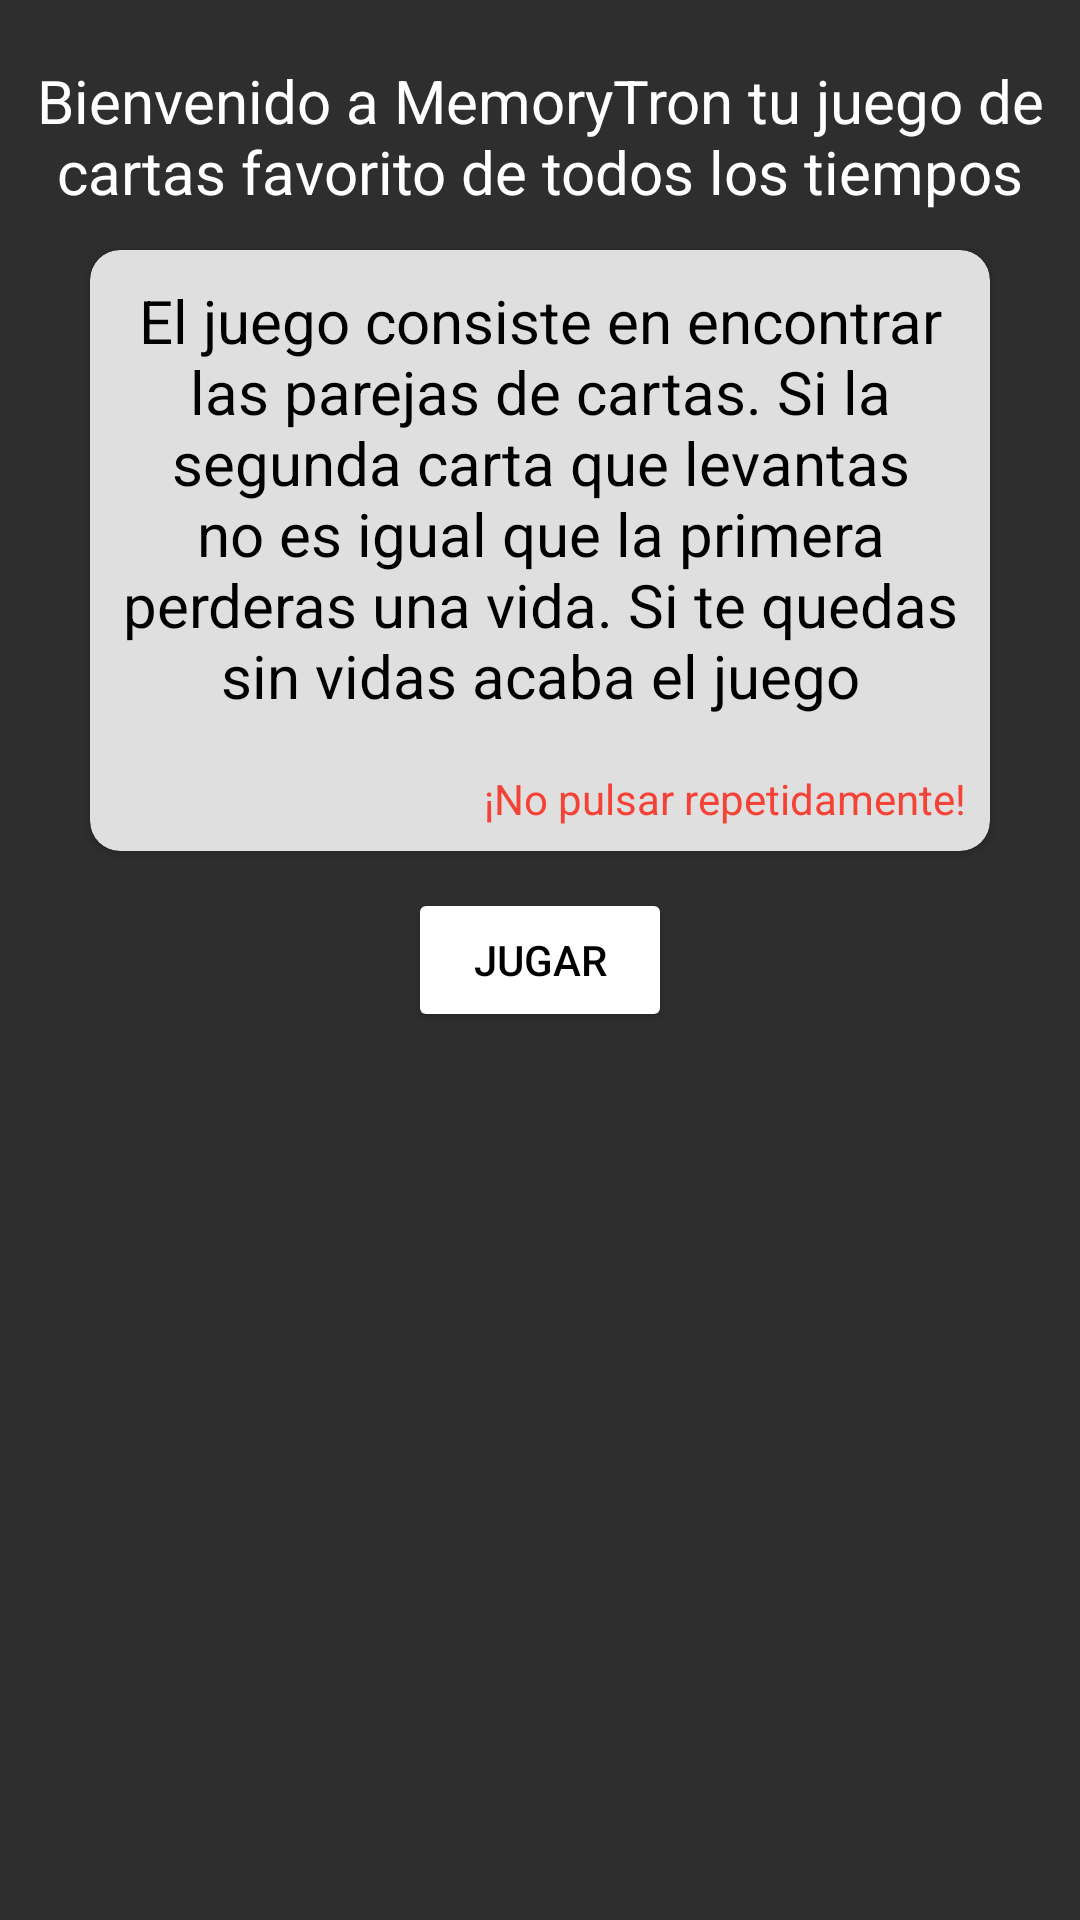

Layout XML and referenced resources for this Android screen:
<!-- AndroidManifest.xml: application theme Theme.MemoryTronCollection -->
<!-- res/layout/activity_inicio_miguel.xml -->
<?xml version="1.0" encoding="utf-8"?>
<androidx.constraintlayout.widget.ConstraintLayout xmlns:android="http://schemas.android.com/apk/res/android"
    xmlns:app="http://schemas.android.com/apk/res-auto"
    xmlns:tools="http://schemas.android.com/tools"
    android:layout_width="match_parent"
    android:layout_height="match_parent"
    tools:context=".InicioMiguel"
    android:background="@color/black2"
    >

    <TextView
        android:id="@+id/t"
        android:layout_width="wrap_content"
        android:layout_height="wrap_content"
        android:text="@string/msj_bienvenida"
        app:layout_constraintEnd_toEndOf="parent"
        app:layout_constraintStart_toStartOf="parent"
        app:layout_constraintTop_toTopOf="parent"
        android:textSize="20sp"
        android:gravity="center"
        android:layout_marginTop="20dp"
        android:textColor="@color/white"/>

    <androidx.cardview.widget.CardView
        android:layout_width="match_parent"
        android:layout_height="wrap_content"
        app:layout_constraintTop_toBottomOf="@+id/t"
        app:layout_constraintBottom_toTopOf="@+id/jugar"
        android:id="@+id/card"
        android:layout_margin="30dp"
        android:elevation="10dp"
        app:cardCornerRadius="10dp"
        app:cardBackgroundColor="@color/white2"
        android:orientation="vertical"
        >

        <androidx.constraintlayout.widget.ConstraintLayout
            android:layout_width="match_parent"
            android:layout_height="match_parent">

            <TextView
                android:id="@+id/explicacion"
                android:layout_width="match_parent"
                android:layout_height="match_parent"
                android:text="@string/explicacion"
                app:layout_constraintEnd_toEndOf="parent"
                app:layout_constraintStart_toStartOf="parent"
                app:layout_constraintTop_toTopOf="parent"
                android:textSize="20sp"
                android:gravity="center"
                android:layout_gravity="center"
                android:padding="10dp"
                android:textColor="@color/black"
                />

            <TextView
                android:id="@+id/adv"
                android:layout_width="wrap_content"
                android:layout_height="wrap_content"
                android:text="¡No pulsar repetidamente!"
                android:textColor="@color/red"
                app:layout_constraintEnd_toEndOf="parent"
                android:padding="8dp"
                app:layout_constraintTop_toBottomOf="@+id/explicacion"/>

        </androidx.constraintlayout.widget.ConstraintLayout>



    </androidx.cardview.widget.CardView>

    <Button
        android:id="@+id/jugar"
        android:layout_width="wrap_content"
        android:layout_height="wrap_content"
        android:text="JUGAR"
        app:layout_constraintBottom_toBottomOf="parent"
        app:layout_constraintStart_toStartOf="parent"
        app:layout_constraintEnd_toEndOf="parent"
        app:layout_constraintTop_toTopOf="parent"
        android:backgroundTint="@color/white"
        android:textColor="@color/black"
        />

    <Button
        android:id="@+id/jugar2"
        android:layout_width="wrap_content"
        android:layout_height="wrap_content"
        android:text="проклятое начало"
        app:layout_constraintBottom_toBottomOf="parent"
        app:layout_constraintStart_toStartOf="parent"
        app:layout_constraintEnd_toEndOf="parent"
        app:layout_constraintTop_toTopOf="parent"
        android:backgroundTint="@color/white"
        android:textColor="@color/black"
        android:visibility="gone"
        />

    <ImageView
        android:id="@+id/baraja"
        android:layout_width="match_parent"
        android:layout_height="0dp"
        app:srcCompat="@drawable/baraja_m"
        app:layout_constraintTop_toBottomOf="@+id/jugar"
        app:layout_constraintBottom_toBottomOf="parent"
        android:adjustViewBounds="true"
        app:layout_constraintStart_toStartOf="parent"
        app:layout_constraintEnd_toEndOf="parent"
        android:background="@drawable/trasera_m"
        android:scaleType="centerCrop"
        android:layout_marginTop="20dp"
        />

</androidx.constraintlayout.widget.ConstraintLayout>
<!-- resources referenced by this layout -->
<resources>
  <color name="black">#FF000000</color>
  <color name="black2">#2E2E2E</color>
  <color name="red">#F44336</color>
  <color name="white">#FFFFFFFF</color>
  <color name="white2">#DFDFDF</color>
  <string name="explicacion">El juego consiste en encontrar las parejas de cartas. Si la segunda carta que levantas no es igual que la primera perderas una vida. Si te quedas sin vidas acaba el juego</string>
  <string name="msj_bienvenida">
          Bienvenido a MemoryTron tu juego de cartas favorito de todos los tiempos
      </string>
  <style name="Theme.MemoryTronCollection" parent="Base.Theme.MemoryTronCollection" />
  <style name="Base.Theme.MemoryTronCollection" parent="Theme.Material3.DayNight.NoActionBar">
          
          <item name="colorPrimary">@color/black</item>
      </style>
</resources>
